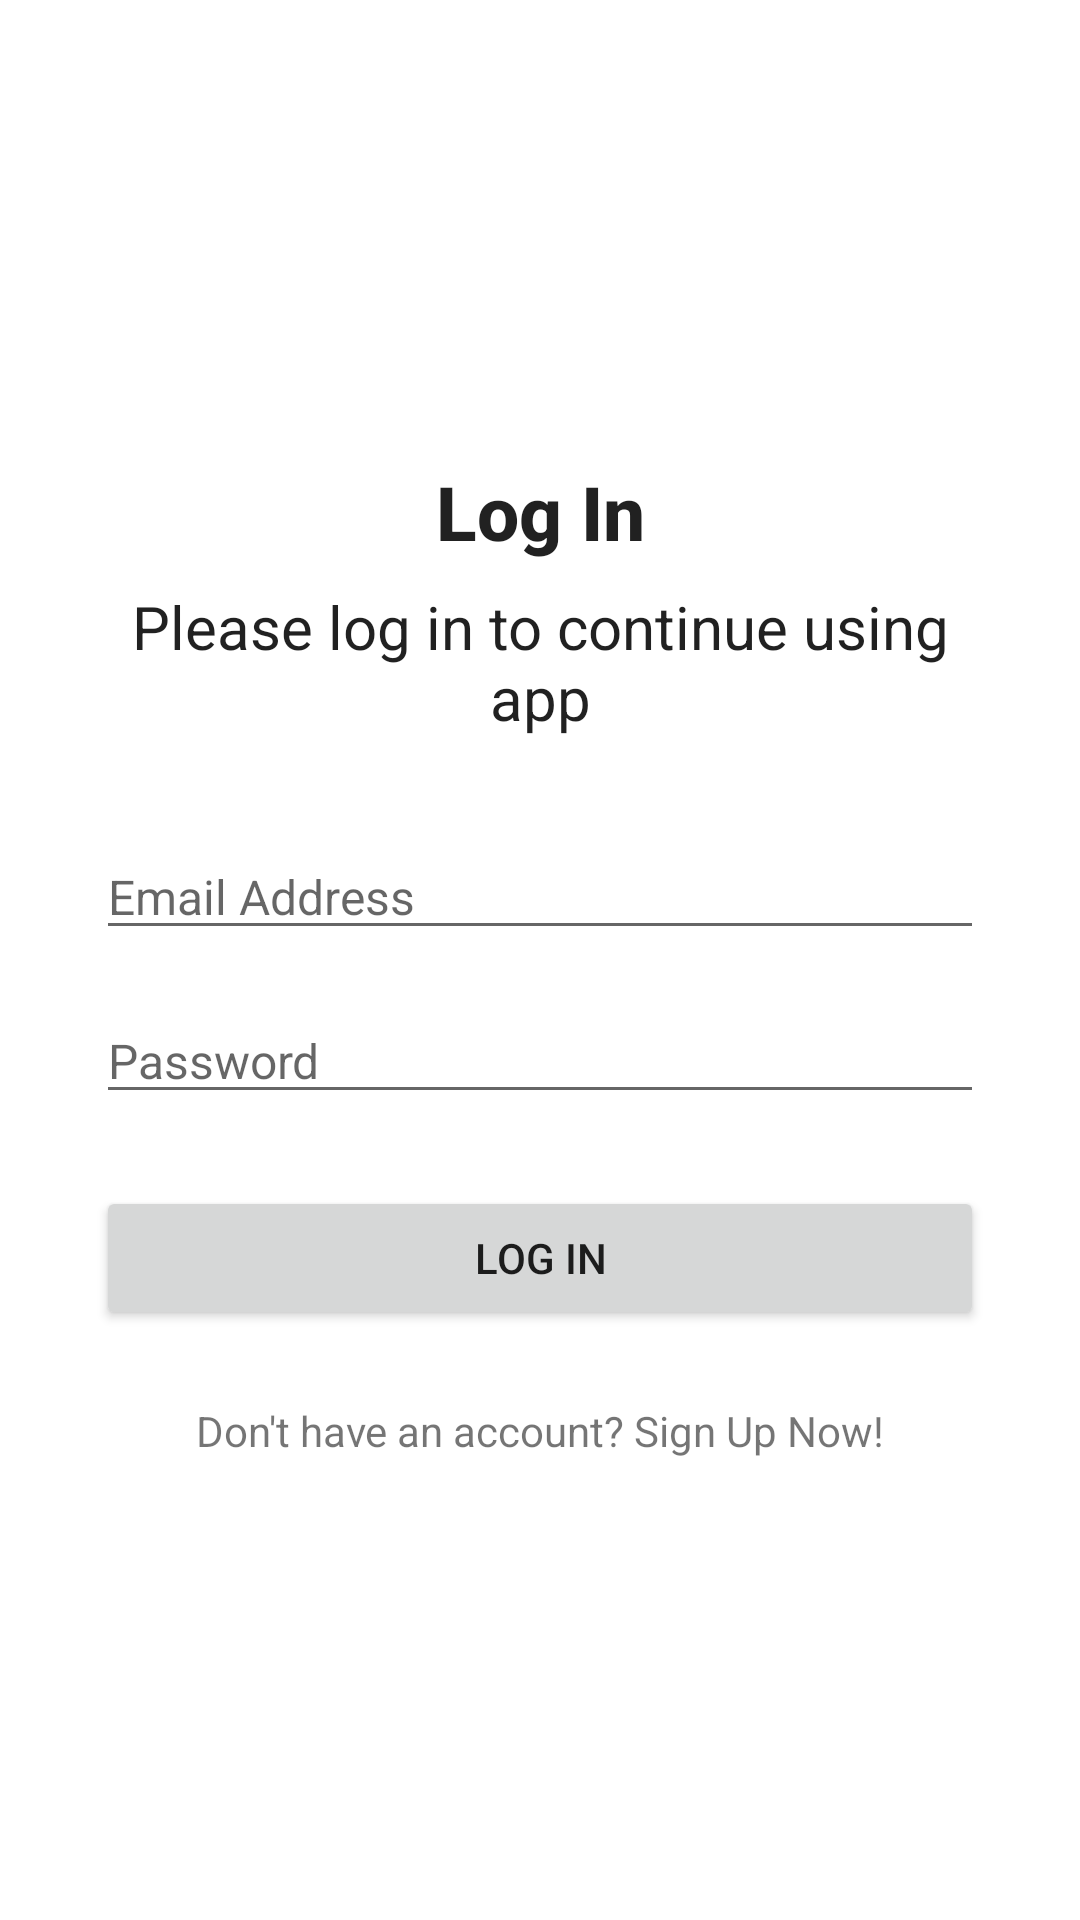

Write the Android layout XML for this screen, with the resource values it uses.
<!-- AndroidManifest.xml: application theme Theme.QuizApp -->
<!-- res/layout/activity_login.xml -->
<?xml version="1.0" encoding="utf-8"?>
<androidx.constraintlayout.widget.ConstraintLayout xmlns:android="http://schemas.android.com/apk/res/android"
    xmlns:app="http://schemas.android.com/apk/res-auto"
    xmlns:tools="http://schemas.android.com/tools"
    android:layout_width="match_parent"
    android:layout_height="match_parent"
    android:background="@drawable/background_1"
    tools:context=".LoginActivity">

    <LinearLayout
        android:layout_width="0dp"
        android:layout_height="0dp"
        android:orientation="vertical"
        android:gravity="center_vertical"
        android:paddingStart="32dp"
        android:paddingEnd="32dp"
        app:layout_constraintBottom_toBottomOf="parent"
        app:layout_constraintEnd_toEndOf="parent"
        app:layout_constraintStart_toStartOf="parent"
        app:layout_constraintTop_toTopOf="parent" >

        <TextView
            style="@style/TextAppearance.AppCompat.Title"
            android:layout_width="match_parent"
            android:textAlignment="center"
            android:textSize="25sp"
            android:textStyle="bold"
            android:layout_height="wrap_content"
            android:text="Log In" />

        <TextView
            style="@style/TextAppearance.AppCompat.Body1"
            android:layout_width="match_parent"
            android:layout_height="wrap_content"
            android:textAlignment="center"
            android:textSize="20sp"
            android:layout_marginTop="8dp"
            android:text="Please log in to continue using app" />

        <EditText
            android:id="@+id/etEmailAddress"
            android:layout_width="match_parent"
            android:layout_height="wrap_content"
            android:layout_marginTop="32dp"
            android:ems="10"
            android:hint="Email Address"
            android:inputType="textEmailAddress"
            android:textSize="16sp" />

        <EditText
            android:id="@+id/editTextTextPassword"
            android:layout_width="match_parent"
            android:layout_height="wrap_content"
            android:layout_marginTop="16dp"
            android:hint="Password"
            android:textSize="16sp"
            android:ems="10"
            android:inputType="textPassword" />

        <Button
            android:id="@+id/btnLogin"
            android:layout_width="match_parent"
            android:layout_height="wrap_content"
            android:layout_marginTop="24dp"
            android:text="Log In" />

        <TextView
            android:id="@+id/btnSignUp"
            android:layout_width="match_parent"
            android:layout_height="wrap_content"
            android:layout_marginTop="24dp"
            android:textAlignment="center"
            android:text="Don't have an account? Sign Up Now!" />
    </LinearLayout>

</androidx.constraintlayout.widget.ConstraintLayout>
<!-- resources referenced by this layout -->
<resources>
  <style name="Theme.QuizApp" parent="Theme.MaterialComponents.DayNight.NoActionBar">
          
          <item name="colorPrimary">@color/purple_500</item>
          <item name="colorPrimaryVariant">@color/purple_700</item>
          <item name="colorOnPrimary">@color/white</item>
          
          <item name="colorSecondary">@color/teal_200</item>
          <item name="colorSecondaryVariant">@color/teal_700</item>
          <item name="colorOnSecondary">@color/black</item>
          
          <item name="android:statusBarColor" tools:targetApi="21">?attr/colorPrimaryVariant</item>
          
      </style>
  <!-- not gathered from this repository: default colours our renderer supplied (Android Studio template values) -->
  <color name="purple_500">#FF6200EE</color>
  <color name="purple_700">#FF3700B3</color>
  <color name="teal_200">#FF03DAC5</color>
  <color name="teal_700">#FF018786</color>
  <color name="black">#FF000000</color>
  <color name="white">#FFFFFFFF</color>
</resources>
